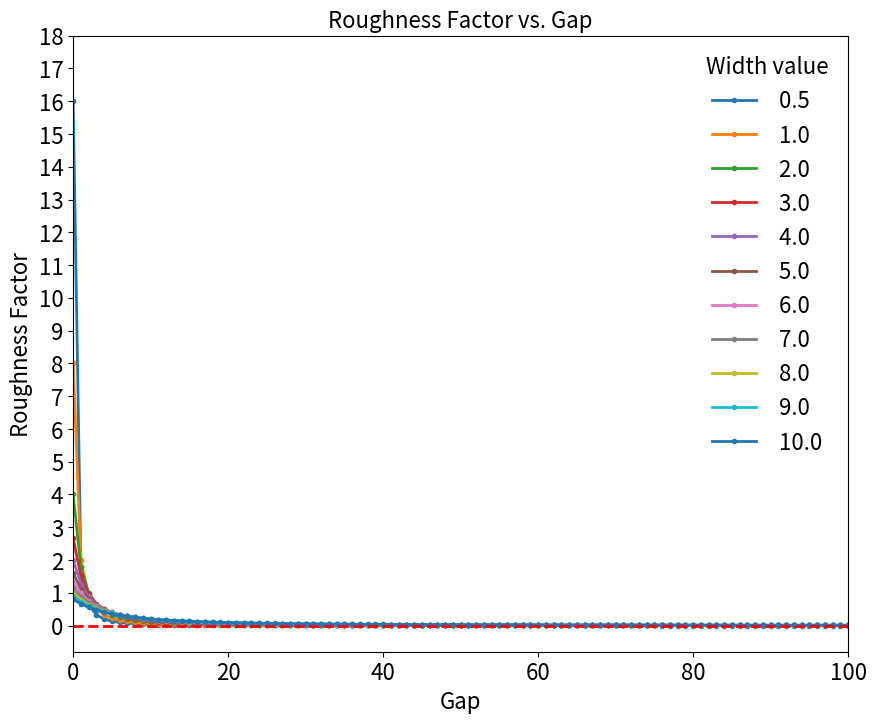

Generate this figure with matplotlib: (Note: this script raises an exception after producing the figure.)
import matplotlib.pyplot as plt
import numpy as np



h = 2
w = np.concatenate(([0.5], np.arange(1, 11)))
g = np.linspace(0, 100, 101)

fig, ax = plt.subplots(figsize=(10,8))
for width_values in w:
    #roughness_factor = (4 * (width_values * h) + (width_values + g)**2) / (width_values + g) ** 2
    roughness_factor = 4*(width_values * h) / (g + width_values) ** 2
    ax.plot(g, roughness_factor, marker='o', markersize=3, linewidth=2, label=f'{width_values: .1f}')
plt.axhline(y=0, linestyle='--', linewidth=2, color='r')

ax.set_xlim(0, 100)
ax.set_yticks(range(0, 19, 1))
ax.tick_params(axis='x', labelsize=16)
ax.tick_params(axis='y', labelsize=16)
ax.set_xlabel("Gap", fontsize=16)
ax.set_ylabel("Roughness Factor", fontsize=16)
ax.set_title("Roughness Factor vs. Gap", fontsize=16)
ax.legend(frameon=False, title='Width value', fontsize=16, title_fontsize=16)
plt.savefig('./roughness_factor/r_gap.png', dpi=300, bbox_inches='tight')
plt.show()